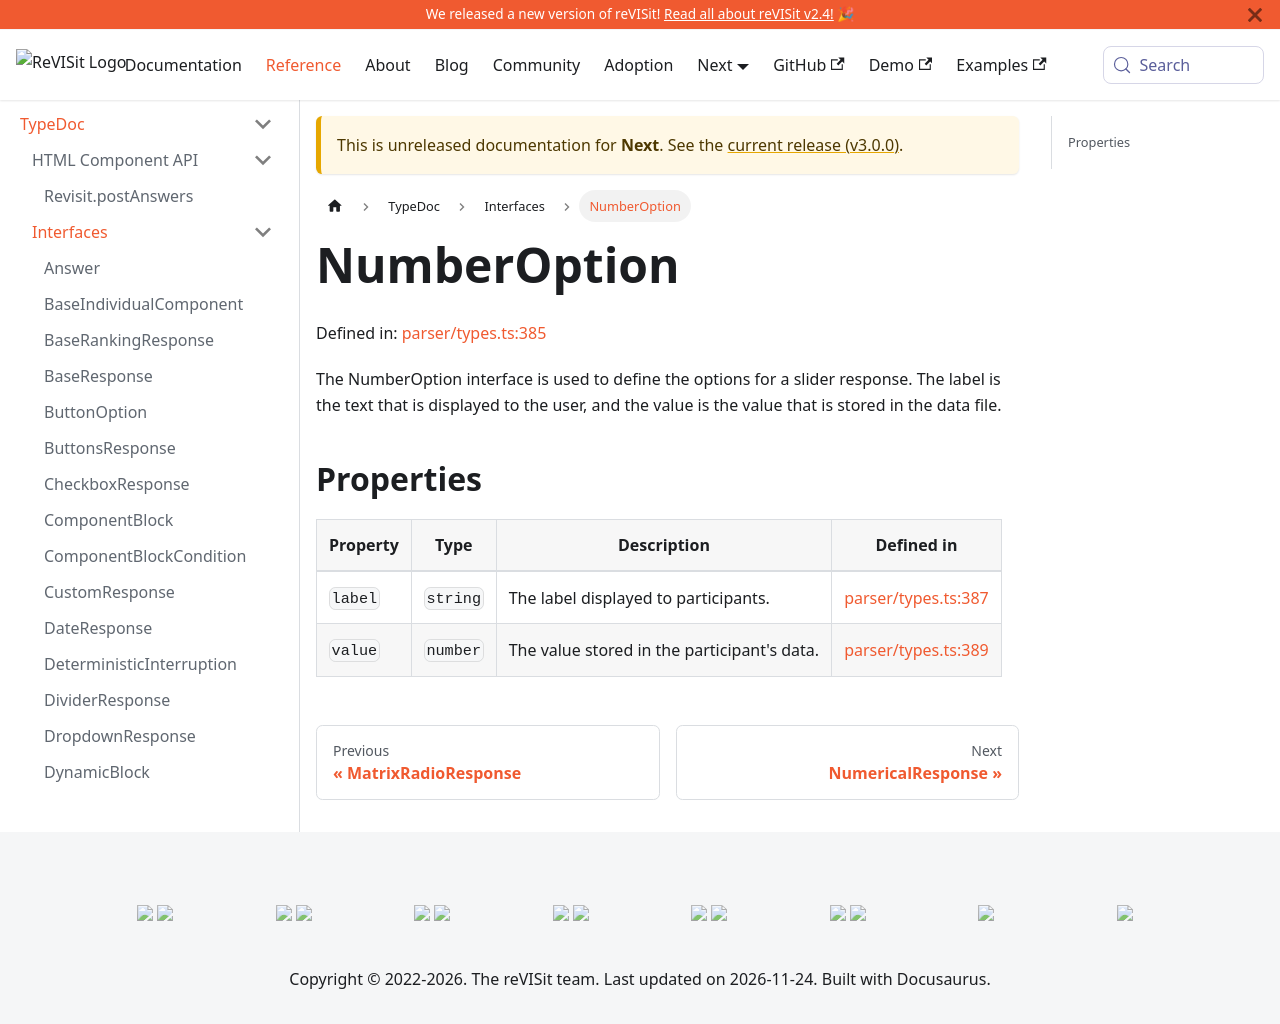

repository: revisit-studies/reVISit-studies.github.io · page: docs/next/typedoc/interfaces/NumberOption/index.html · generator: docusaurus

# NumberOption

Defined in: [parser/types.ts:334](https://github.com/revisit-studies/study/blob/fb7b64f6ea729ee3d5a0457224326b40ce119176/src/parser/types.ts#L334)

The NumberOption interface is used to define the options for a slider response.
The label is the text that is displayed to the user, and the value is the value that is stored in the data file.

## Properties

| Property | Type | Description | Defined in |
| ------ | ------ | ------ | ------ |
| <a id="label"></a> `label` | `string` | The label displayed to participants. | [parser/types.ts:336](https://github.com/revisit-studies/study/blob/fb7b64f6ea729ee3d5a0457224326b40ce119176/src/parser/types.ts#L336) |
| <a id="value"></a> `value` | `number` | The value stored in the participant's data. | [parser/types.ts:338](https://github.com/revisit-studies/study/blob/fb7b64f6ea729ee3d5a0457224326b40ce119176/src/parser/types.ts#L338) |
